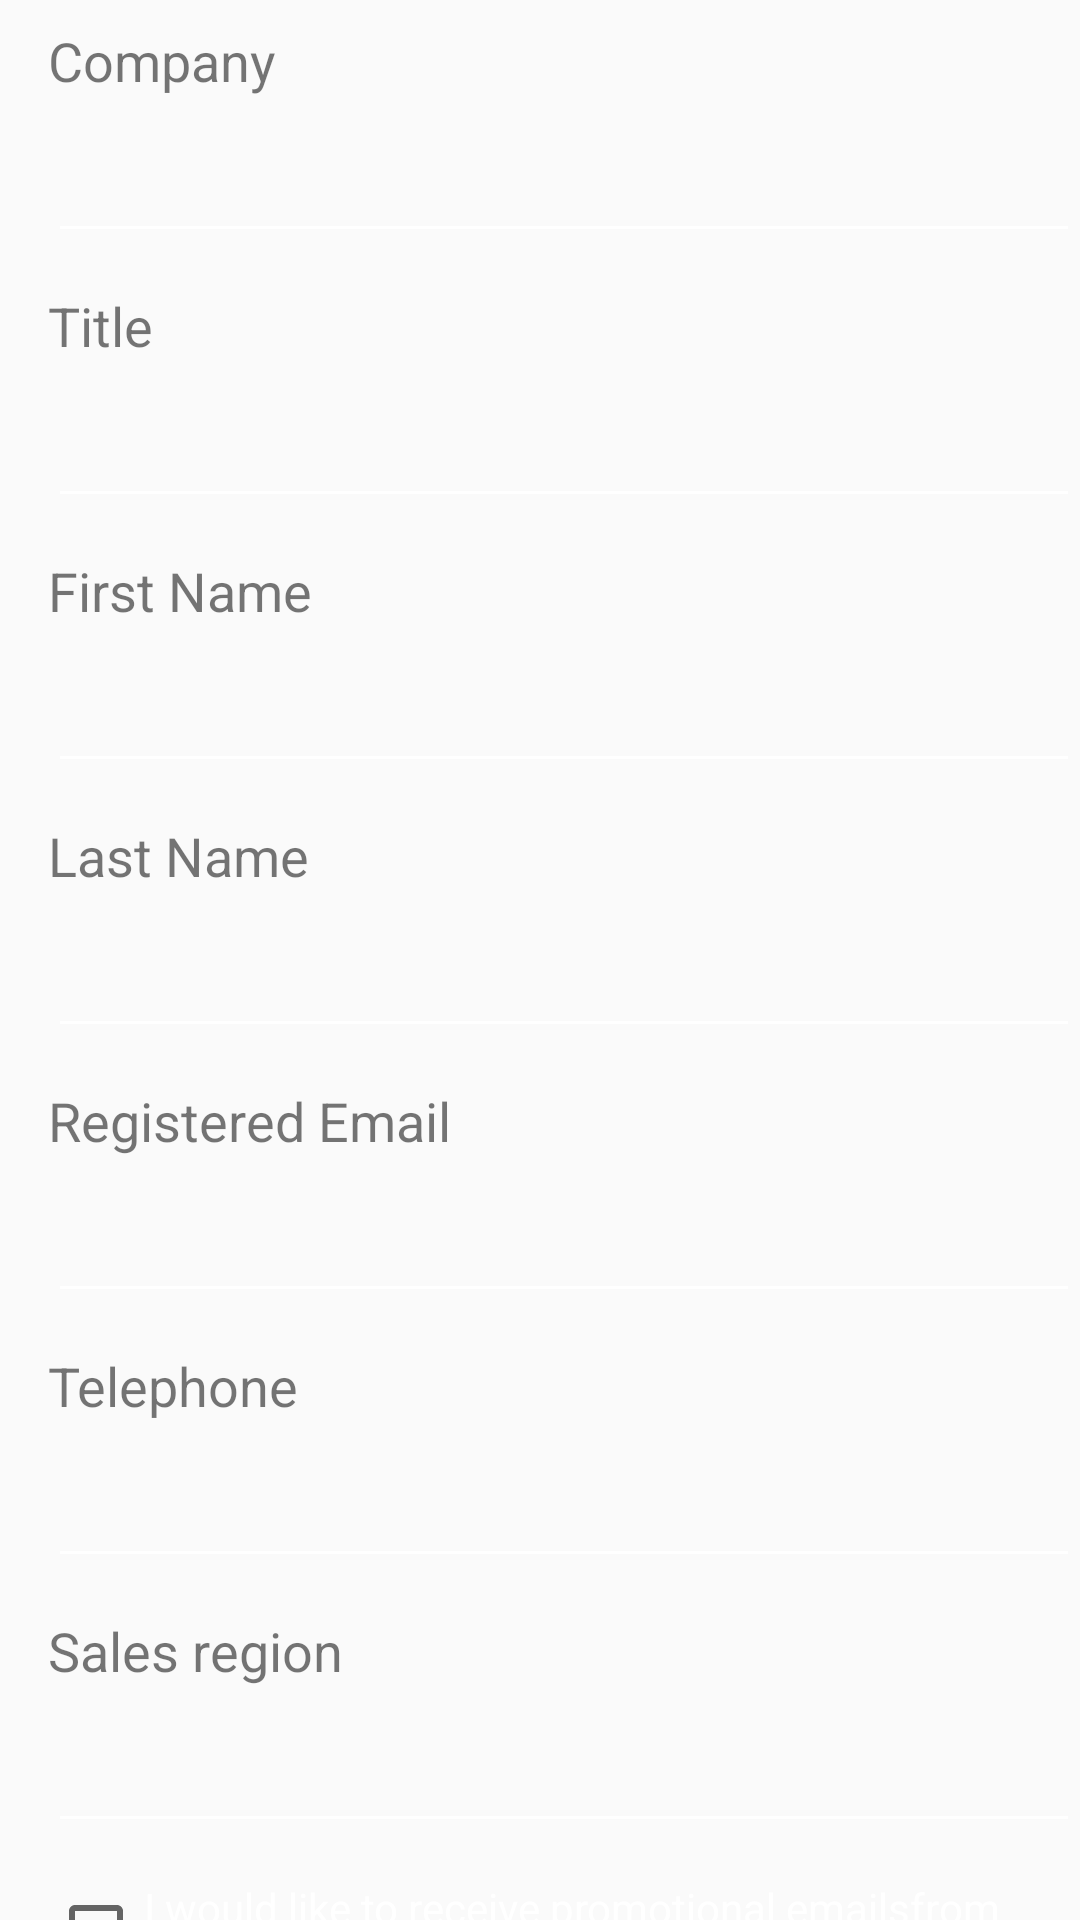

Reconstruct the res/layout file that produces this screen, plus the resources it refers to.
<!-- AndroidManifest.xml: application theme AppTheme -->
<!-- res/layout/aboutme_drop_person.xml -->
<?xml version="1.0" encoding="utf-8"?>
<androidx.constraintlayout.widget.ConstraintLayout xmlns:android="http://schemas.android.com/apk/res/android"
    xmlns:app="http://schemas.android.com/apk/res-auto"
    xmlns:tools="http://schemas.android.com/tools"
    android:layout_width="match_parent"
    android:layout_height="match_parent">

    <CheckBox
        android:id="@+id/person_chk"
        android:layout_width="0dp"
        android:layout_height="wrap_content"
        android:layout_marginTop="12dp"
        android:text="I would like to receive promotional emailsfrom UPW Official site."
        android:textColor="#ffffff"
        app:layout_constraintEnd_toEndOf="parent"
        app:layout_constraintStart_toStartOf="@+id/person_salereg"
        app:layout_constraintTop_toBottomOf="@+id/person_salereg" />

    <EditText
        android:id="@+id/person_comp"
        android:layout_width="0dp"
        android:layout_height="wrap_content"
        android:layout_marginTop="8dp"
        android:ems="10"
        android:inputType="textPersonName"
        android:textColor="#ffffff"
        android:textSize="20sp"
        android:theme="@style/MyEditText"
        app:layout_constraintEnd_toEndOf="parent"
        app:layout_constraintStart_toStartOf="@+id/textView4"
        app:layout_constraintTop_toBottomOf="@+id/textView4" />

    <TextView
        android:id="@+id/textView4"
        android:layout_width="wrap_content"
        android:layout_height="wrap_content"
        android:layout_marginStart="16dp"
        android:layout_marginTop="8dp"
        android:text="Company"
        android:textSize="18sp"
        app:layout_constraintStart_toStartOf="parent"
        app:layout_constraintTop_toTopOf="parent" />

    <TextView
        android:id="@+id/textView14"
        android:layout_width="wrap_content"
        android:layout_height="wrap_content"
        android:layout_marginTop="12dp"
        android:text="Title"
        android:textSize="18sp"
        app:layout_constraintStart_toStartOf="@+id/person_comp"
        app:layout_constraintTop_toBottomOf="@+id/person_comp" />

    <EditText
        android:id="@+id/person_title"
        android:layout_width="0dp"
        android:layout_height="wrap_content"
        android:layout_marginTop="8dp"
        android:ems="10"
        android:inputType="textPersonName"
        android:textColor="#ffffff"
        android:textSize="20sp"
        android:theme="@style/MyEditText"
        app:layout_constraintEnd_toEndOf="parent"
        app:layout_constraintStart_toStartOf="@+id/textView14"
        app:layout_constraintTop_toBottomOf="@+id/textView14" />

    <TextView
        android:id="@+id/textView30"
        android:layout_width="wrap_content"
        android:layout_height="wrap_content"
        android:layout_marginTop="12dp"
        android:text="First Name"
        android:textSize="18sp"
        app:layout_constraintStart_toStartOf="@+id/person_title"
        app:layout_constraintTop_toBottomOf="@+id/person_title" />

    <EditText
        android:id="@+id/person_fname"
        android:layout_width="0dp"
        android:layout_height="wrap_content"
        android:layout_marginTop="8dp"
        android:ems="10"
        android:inputType="textPersonName"
        android:textColor="#ffffff"
        android:textSize="20sp"
        android:theme="@style/MyEditText"
        app:layout_constraintEnd_toEndOf="parent"
        app:layout_constraintStart_toStartOf="@+id/textView30"
        app:layout_constraintTop_toBottomOf="@+id/textView30" />

    <TextView
        android:id="@+id/textView32"
        android:layout_width="wrap_content"
        android:layout_height="wrap_content"
        android:layout_marginTop="12dp"
        android:text="Last Name"
        android:textSize="18sp"
        app:layout_constraintStart_toStartOf="@+id/person_fname"
        app:layout_constraintTop_toBottomOf="@+id/person_fname" />

    <EditText
        android:id="@+id/person_lname"
        android:layout_width="0dp"
        android:layout_height="wrap_content"
        android:layout_marginTop="8dp"
        android:ems="10"
        android:inputType="textPersonName"
        android:textColor="#ffffff"
        android:textSize="20sp"
        android:theme="@style/MyEditText"
        app:layout_constraintEnd_toEndOf="parent"
        app:layout_constraintStart_toStartOf="@+id/textView32"
        app:layout_constraintTop_toBottomOf="@+id/textView32" />

    <TextView
        android:id="@+id/textView33"
        android:layout_width="wrap_content"
        android:layout_height="wrap_content"
        android:layout_marginTop="12dp"
        android:text="Registered Email"
        android:textSize="18sp"
        app:layout_constraintStart_toStartOf="@+id/person_lname"
        app:layout_constraintTop_toBottomOf="@+id/person_lname" />

    <EditText
        android:id="@+id/person_remail"
        android:layout_width="0dp"
        android:layout_height="wrap_content"
        android:layout_marginTop="8dp"
        android:ems="10"
        android:inputType="textPersonName"
        android:textColor="#ffffff"
        android:textSize="20sp"
        android:theme="@style/MyEditText"
        app:layout_constraintEnd_toEndOf="parent"
        app:layout_constraintStart_toStartOf="@+id/textView33"
        app:layout_constraintTop_toBottomOf="@+id/textView33" />

    <TextView
        android:id="@+id/textView34"
        android:layout_width="wrap_content"
        android:layout_height="wrap_content"
        android:layout_marginTop="12dp"
        android:text="Telephone"
        android:textSize="18sp"
        app:layout_constraintStart_toStartOf="@+id/person_remail"
        app:layout_constraintTop_toBottomOf="@+id/person_remail" />

    <EditText
        android:id="@+id/person_tel"
        android:layout_width="0dp"
        android:layout_height="wrap_content"
        android:layout_marginTop="8dp"
        android:ems="10"
        android:inputType="textPersonName"
        android:textColor="#ffffff"
        android:textSize="20sp"
        android:theme="@style/MyEditText"
        app:layout_constraintEnd_toEndOf="parent"
        app:layout_constraintStart_toStartOf="@+id/textView34"
        app:layout_constraintTop_toBottomOf="@+id/textView34" />

    <TextView
        android:id="@+id/textView35"
        android:layout_width="wrap_content"
        android:layout_height="wrap_content"
        android:layout_marginTop="12dp"
        android:text="Sales region"
        android:textSize="18sp"
        app:layout_constraintStart_toStartOf="@+id/person_tel"
        app:layout_constraintTop_toBottomOf="@+id/person_tel" />

    <TextView
        android:id="@+id/textView36"
        android:layout_width="wrap_content"
        android:layout_height="wrap_content"
        android:layout_marginTop="16dp"
        android:text="If you are unable to update the above information or in doubt, please contact our consumer representative for assistance."
        android:textColor="#ffffff"
        app:layout_constraintStart_toStartOf="@+id/person_chk"
        app:layout_constraintTop_toBottomOf="@+id/button" />

    <Button
        android:id="@+id/button"
        android:layout_width="150dp"
        android:layout_height="wrap_content"
        android:layout_marginStart="32dp"
        android:layout_marginTop="16dp"
        android:text="@android:string/cancel"
        android:textSize="18sp"
        app:layout_constraintStart_toStartOf="parent"
        app:layout_constraintTop_toBottomOf="@+id/person_chk" />

    <Button
        android:id="@+id/button2"
        android:layout_width="150dp"
        android:layout_height="wrap_content"
        android:layout_marginStart="32dp"
        android:text="Save"
        android:textSize="18sp"
        app:layout_constraintBottom_toBottomOf="@+id/button"
        app:layout_constraintStart_toEndOf="@+id/button"
        app:layout_constraintTop_toTopOf="@+id/button"
        app:layout_constraintVertical_bias="0.0" />

    <EditText
        android:id="@+id/person_salereg"
        android:layout_width="0dp"
        android:layout_height="wrap_content"
        android:layout_marginTop="8dp"
        android:ems="10"
        android:inputType="textPersonName"
        android:textColor="#ffffff"
        android:textSize="20sp"
        android:theme="@style/MyEditText"
        app:layout_constraintEnd_toEndOf="parent"
        app:layout_constraintStart_toStartOf="@+id/textView35"
        app:layout_constraintTop_toBottomOf="@+id/textView35" />
</androidx.constraintlayout.widget.ConstraintLayout>
<!-- resources referenced by this layout -->
<resources>
  <style name="MyEditText" parent="Theme.AppCompat.Light">
          <item name="colorControlNormal">#ffffff</item>
          <item name="colorControlActivated">#ffffff</item>
      </style>
  <style name="AppTheme" parent="Theme.AppCompat.Light.DarkActionBar">
          
          <item name="colorPrimary">@color/colorPrimary</item>
          <item name="colorPrimaryDark">@color/colorPrimaryDark</item>
          <item name="colorAccent">@color/colorAccent</item>
          <item name="android:actionOverflowButtonStyle">@style/OverflowButtonStyle</item>
  
      </style>
  <color name="colorPrimary">#000000</color>
  <color name="colorPrimaryDark">#00574B</color>
  <color name="colorAccent">#D81B60</color>
  <style name="OverflowButtonStyle" parent="android:Widget.ActionButton.Overflow">
          <item name="android:src">@drawable/ic_person_black_24dp</item>
          <item name="android:scaleType">centerInside</item>
      </style>
</resources>
